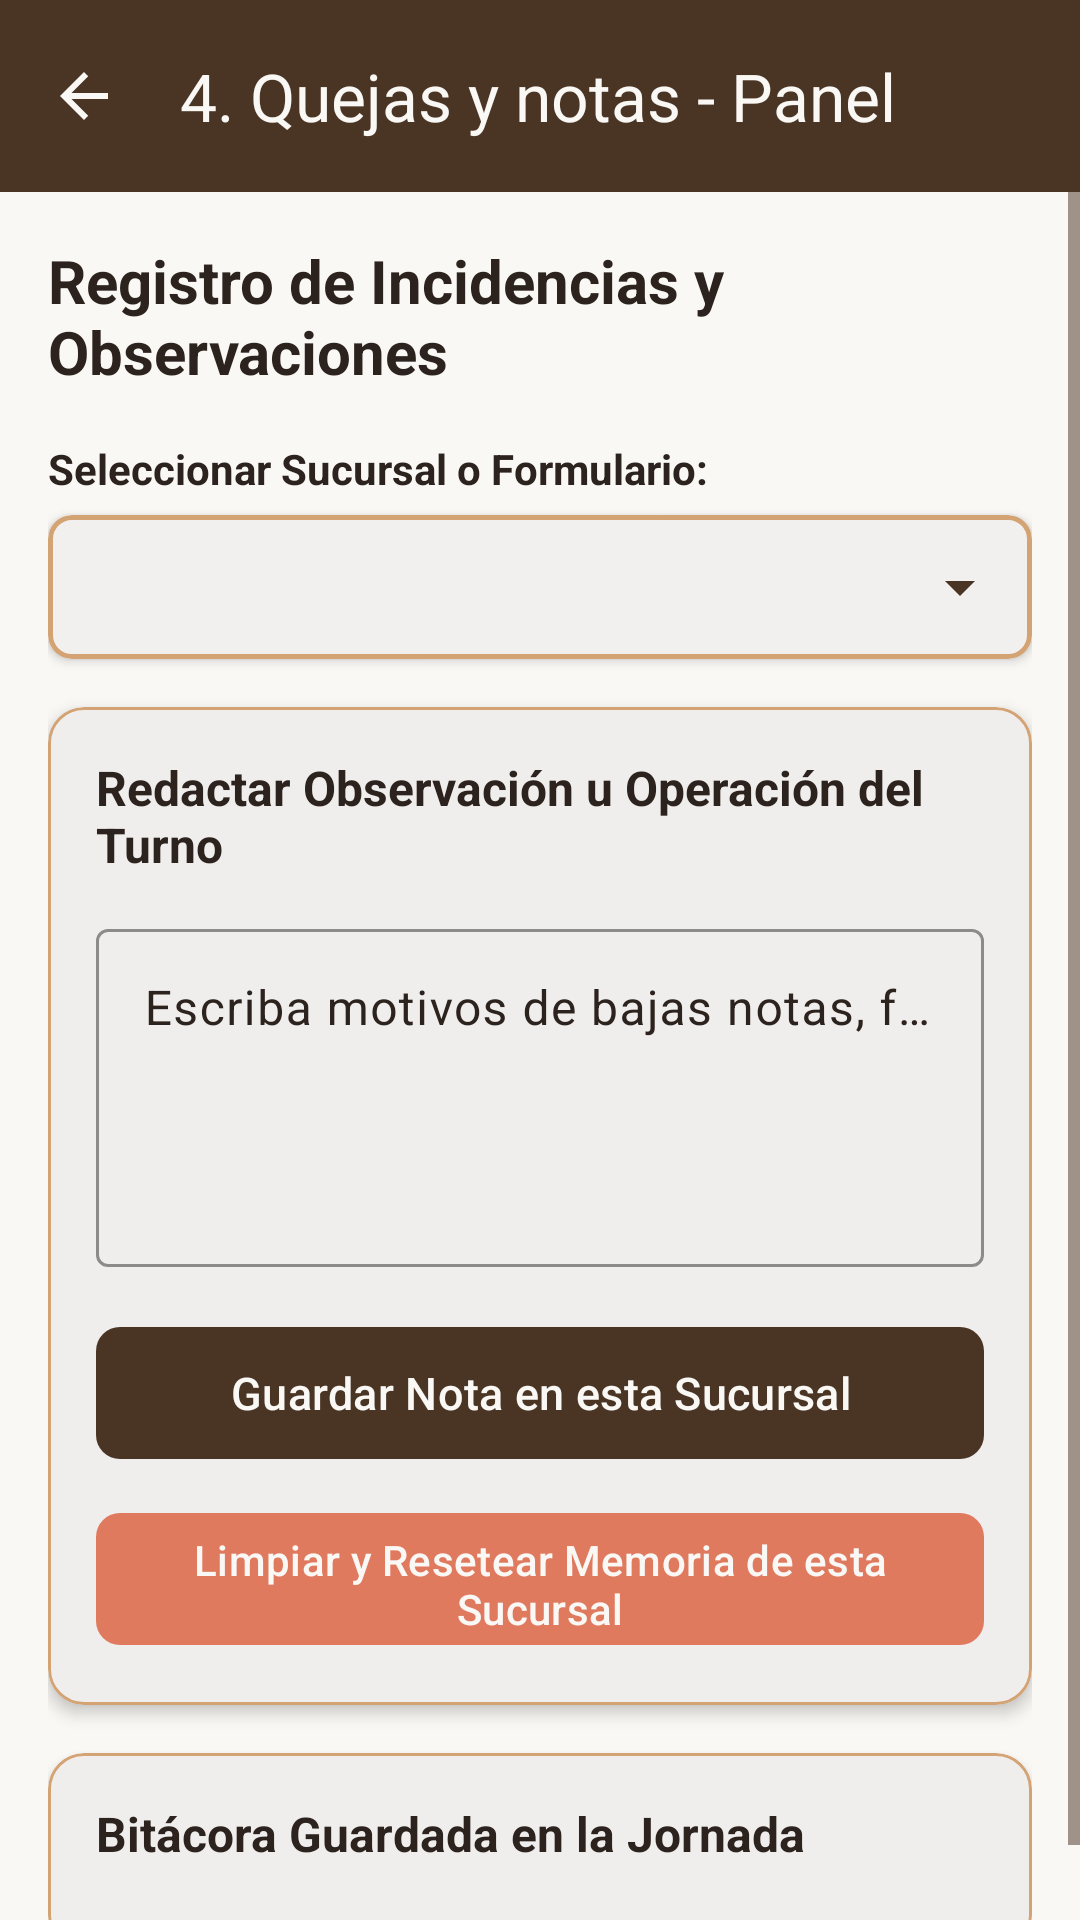

Write the Android layout XML for this screen, with the resource values it uses.
<!-- AndroidManifest.xml: application theme Theme.PanaderiaOrellana -->
<!-- res/layout/activity_notas.xml -->
<?xml version="1.0" encoding="utf-8"?>
<LinearLayout xmlns:android="http://schemas.android.com/apk/res/android"
    xmlns:app="http://schemas.android.com/apk/res-auto"
    xmlns:tools="http://schemas.android.com/tools"
    android:id="@+id/rootNotas"
    android:layout_width="match_parent"
    android:layout_height="match_parent"
    android:background="@color/blanco_crema"
    android:fitsSystemWindows="true"
    android:orientation="vertical"
    tools:context=".NotasActivity">

    
    <com.google.android.material.appbar.MaterialToolbar
        android:id="@+id/barraSuperior"
        android:layout_width="match_parent"
        android:layout_height="?attr/actionBarSize"
        android:background="@color/cafe_oscuro"
        app:navigationIcon="@drawable/ic_back"
        app:title="4. Quejas y notas - Panel"
        app:titleTextColor="@color/blanco_crema" />

    <ScrollView
        android:layout_width="match_parent"
        android:layout_height="match_parent"
        android:fillViewport="true">

        <LinearLayout
            android:layout_width="match_parent"
            android:layout_height="wrap_content"
            android:orientation="vertical"
            android:padding="16dp">

            
            <TextView
                android:id="@+id/tvEncabezadoNotas"
                android:layout_width="wrap_content"
                android:layout_height="wrap_content"
                android:layout_gravity="center"
                android:layout_marginBottom="16dp"
                android:text="Registro de Incidencias y Observaciones"
                android:textColor="@color/cafe_negro"
                android:textSize="20sp"
                android:textStyle="bold" />

            
            <TextView
                android:layout_width="wrap_content"
                android:layout_height="wrap_content"
                android:text="Seleccionar Sucursal o Formulario:"
                android:textColor="@color/cafe_negro"
                android:textSize="14sp"
                android:textStyle="bold" />

            <com.google.android.material.card.MaterialCardView
                android:layout_width="match_parent"
                android:layout_height="wrap_content"
                android:layout_marginTop="6dp"
                android:layout_marginBottom="16dp"
                app:cardBackgroundColor="@color/white"
                app:cardCornerRadius="8dp"
                app:cardElevation="2dp"
                app:strokeColor="@color/marron_tostado"
                app:strokeWidth="1.5dp">

                <Spinner
                    android:id="@+id/spSeleccionarSucursalNotas"
                    android:layout_width="match_parent"
                    android:layout_height="48dp"
                    android:paddingStart="8dp"
                    android:paddingEnd="8dp"
                    android:spinnerMode="dropdown" />
            </com.google.android.material.card.MaterialCardView>

            
            <com.google.android.material.card.MaterialCardView
                android:layout_width="match_parent"
                android:layout_height="wrap_content"
                android:layout_marginBottom="16dp"
                app:cardBackgroundColor="@color/white"
                app:cardCornerRadius="12dp"
                app:cardElevation="3dp">

                <LinearLayout
                    android:layout_width="match_parent"
                    android:layout_height="wrap_content"
                    android:orientation="vertical"
                    android:padding="16dp">

                    <TextView
                        android:layout_width="wrap_content"
                        android:layout_height="wrap_content"
                        android:layout_marginBottom="12dp"
                        android:text="Redactar Observación u Operación del Turno"
                        android:textColor="@color/cafe_negro"
                        android:textSize="16sp"
                        android:textStyle="bold" />

                    
                    <com.google.android.material.textfield.TextInputLayout
                        style="@style/Widget.Material3.TextInputLayout.OutlinedBox"
                        android:layout_width="match_parent"
                        android:layout_height="wrap_content"
                        android:hint="Escriba motivos de bajas notas, faltas de personal o escasez de producto..."
                        app:boxStrokeColor="@color/marron_tostado">

                        <com.google.android.material.textfield.TextInputEditText
                            android:id="@+id/etNotasTurno"
                            android:layout_width="match_parent"
                            android:layout_height="wrap_content"
                            android:gravity="top"
                            android:inputType="textMultiLine"
                            android:lines="4"
                            android:textColor="@color/cafe_negro" />
                    </com.google.android.material.textfield.TextInputLayout>

                    
                    <com.google.android.material.button.MaterialButton
                        android:id="@+id/btnGuardarNotas"
                        android:layout_width="match_parent"
                        android:layout_height="52dp"
                        android:layout_marginTop="16dp"
                        android:text="Guardar Nota en esta Sucursal"
                        android:textColor="@color/blanco_crema"
                        android:textSize="15sp"
                        app:backgroundTint="@color/cafe_oscuro"
                        app:cornerRadius="8dp" />

                    
                    <com.google.android.material.button.MaterialButton
                        android:id="@+id/btnLimpiarTurno"
                        android:layout_width="match_parent"
                        android:layout_height="52dp"
                        android:layout_marginTop="10dp"
                        android:text="Limpiar y Resetear Memoria de esta Sucursal"
                        android:textColor="@color/blanco_crema"
                        android:textSize="14sp"
                        app:backgroundTint="@color/terracota"
                        app:cornerRadius="8dp" />

                </LinearLayout>
            </com.google.android.material.card.MaterialCardView>

            
            <com.google.android.material.card.MaterialCardView
                android:layout_width="match_parent"
                android:layout_height="wrap_content"
                app:cardBackgroundColor="@color/white"
                app:cardCornerRadius="12dp"
                app:cardElevation="3dp">

                <LinearLayout
                    android:layout_width="match_parent"
                    android:layout_height="wrap_content"
                    android:orientation="vertical"
                    android:padding="16dp">

                    <TextView
                        android:layout_width="wrap_content"
                        android:layout_height="wrap_content"
                        android:layout_marginBottom="12dp"
                        android:text="Bitácora Guardada en la Jornada"
                        android:textColor="@color/cafe_negro"
                        android:textSize="16sp"
                        android:textStyle="bold" />

                    
                    <LinearLayout
                        android:id="@+id/containerNotasHistorial"
                        android:layout_width="match_parent"
                        android:layout_height="wrap_content"
                        android:orientation="vertical">
                    </LinearLayout>

                </LinearLayout>
            </com.google.android.material.card.MaterialCardView>

        </LinearLayout>
    </ScrollView>
</LinearLayout>
<!-- resources referenced by this layout -->
<resources>
  <color name="blanco_crema">#FAF8F5</color>
  <color name="cafe_negro">#2D231E</color>
  <color name="cafe_oscuro">#4A3525</color>
  <color name="marron_tostado">#D4A373</color>
  <color name="terracota">#E07A5F</color>
  <color name="white">#FFFFFFFF</color>
  <!-- drawable ic_back (drawable) -->
  <vector xmlns:android="http://schemas.android.com/apk/res/android"
      android:width="24dp"
      android:height="24dp"
      android:viewportWidth="24"
      android:viewportHeight="24">
      <path
          android:fillColor="#FAF8F5"
          android:pathData="M20,11H7.83l5.59,-5.59L12,4l-8,8 8,8 1.41,-1.41L7.83,13H20v-2z" />
  </vector>
  <style name="Theme.PanaderiaOrellana" parent="Base.Theme.PanaderiaOrellana" />
  <style name="CustomAlertDialogTheme" parent="ThemeOverlay.Material3.MaterialAlertDialog">
          <item name="android:background">@color/white</item>
          <item name="colorSurface">@color/white</item>
          <item name="colorOnSurface">@color/cafe_negro</item>
          <item name="colorOnSurfaceVariant">@color/cafe_negro</item>
          <item name="colorPrimary">@color/cafe_oscuro</item>
          <item name="colorSecondary">@color/terracota</item>
          <item name="android:textColorPrimary">@color/cafe_negro</item>
  
          <item name="materialAlertDialogTitleTextStyle">@style/CustomDialogTitle</item>
          <item name="materialAlertDialogBodyTextStyle">@style/CustomDialogBody</item>
  
          <item name="buttonBarPositiveButtonStyle">@style/CustomDialogPositiveButton</item>
          <item name="buttonBarNegativeButtonStyle">@style/CustomDialogNegativeButton</item>
      </style>
  <style name="CustomSwitchStyle" parent="Widget.Material3.CompoundButton.MaterialSwitch">
          <item name="thumbTint">@color/switch_thumb_colors</item>
          <item name="trackTint">@color/switch_track_colors</item>
      </style>
  <style name="CustomRadioButtonStyle" parent="Widget.Material3.CompoundButton.RadioButton">
          <item name="buttonTint">@color/radio_button_tint</item>
      </style>
  <style name="CustomTextInputLayout" parent="Widget.Material3.TextInputLayout.OutlinedBox">
          <item name="boxStrokeColor">@color/marron_tostado</item>
          <item name="hintTextColor">@color/cafe_oscuro</item>
          <item name="cursorColor">@color/cafe_oscuro</item>
      </style>
  <style name="CustomDialogTitle" parent="MaterialAlertDialog.Material3.Title.Text">
          <item name="android:textColor">@color/cafe_negro</item>
          <item name="android:textStyle">bold</item>
      </style>
  <style name="CustomDialogBody" parent="MaterialAlertDialog.Material3.Body.Text">
          <item name="android:textColor">@color/cafe_negro</item>
      </style>
  <style name="CustomDialogPositiveButton" parent="Widget.Material3.Button.TextButton">
          <item name="android:textColor">@color/cafe_oscuro</item>
          <item name="android:textStyle">bold</item>
      </style>
  <style name="CustomDialogNegativeButton" parent="Widget.Material3.Button.TextButton">
          <item name="android:textColor">@color/terracota</item>
      </style>
</resources>
